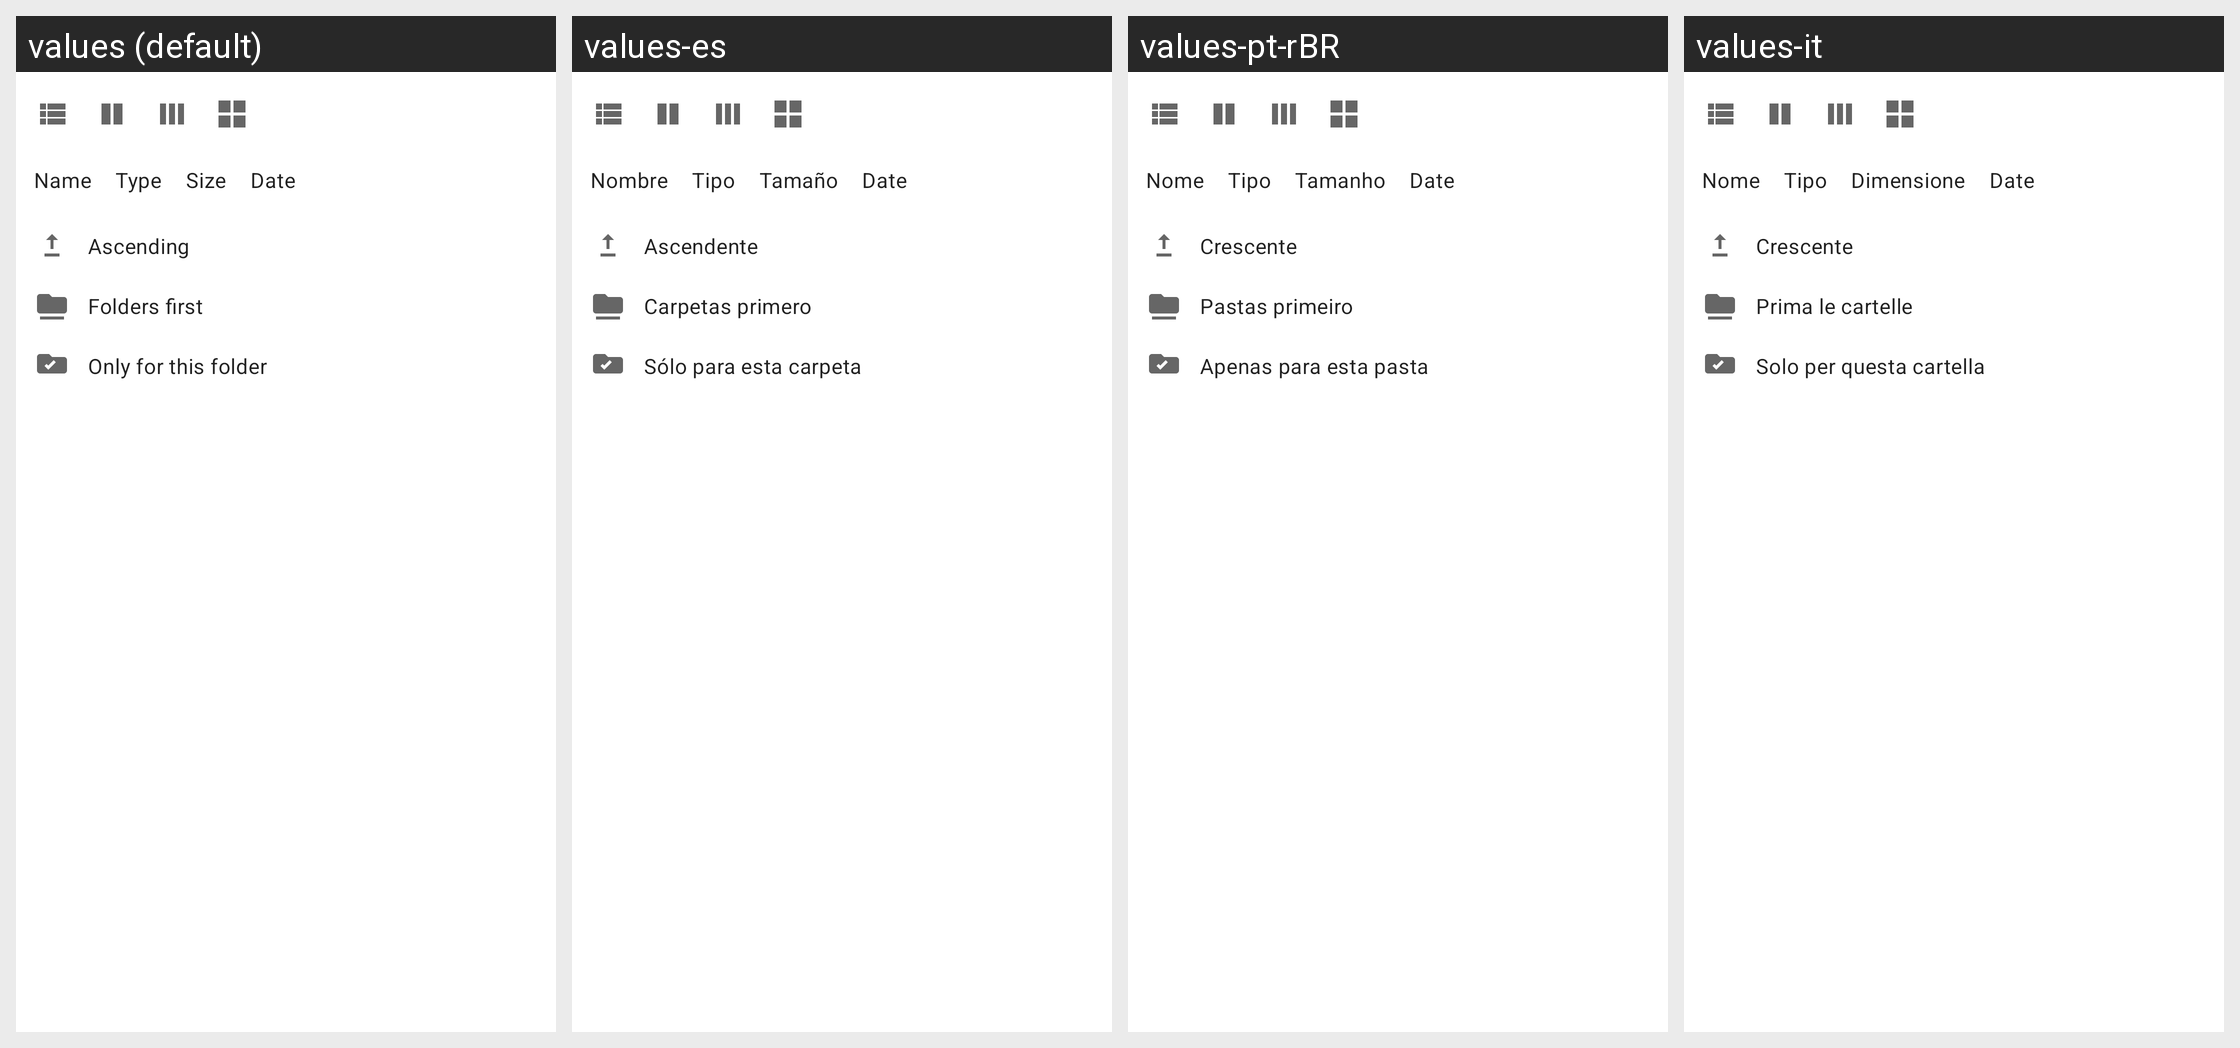

Here is an Android app screen in its default locale and in the app's own translations. Write out the translated-string differences for the strings that appear on this screen.
Android screen res/layout/file_list_view_sort_menu.xml rendered under 4 locales, left to right: values (default), values-es, values-pt-rBR, values-it. Device: Nexus 5 (rendered at 1080×1920; each locale shown at half size, 540×960, under a caption strip naming it); theme Theme.MaterialFiles.
Other locales in the repository, not shown: values-ar, values-bg, values-ca, values-cs, values-da, values-de, values-el, values-eu, values-fa, values-fi, values-fr, values-gl, values-hu, values-in, values-is, values-iw, values-ja, values-ko, values-lt, values-nb, values-nl, values-pl, values-pt-rPT, values-ro, values-ru, values-tr, values-uk, values-vi, values-zh-rCN, values-zh-rTW.
Strings drawn on this screen, with the default value and each locale's value (text and hints the layout hard-codes, and strings that could not be matched under every locale, appear in the picture but are not listed):

file_list_action_sort_by_name
  values: Name
  values-es: Nombre
  values-pt-rBR: Nome
  values-it: Nome

file_list_action_sort_by_type
  values: Type
  values-es: Tipo
  values-pt-rBR: Tipo
  values-it: Tipo

file_list_action_sort_by_size
  values: Size
  values-es: Tamaño
  values-pt-rBR: Tamanho
  values-it: Dimensione

file_list_action_sort_by_date
  values: Date
  values-es: Date  [not translated; the default value is used]
  values-pt-rBR: Date  [not translated; the default value is used]
  values-it: Date  [not translated; the default value is used]

file_list_action_sort_order_ascending
  values: Ascending
  values-es: Ascendente
  values-pt-rBR: Crescente
  values-it: Crescente

file_list_action_sort_directories_first
  values: Folders first
  values-es: Carpetas primero
  values-pt-rBR: Pastas primeiro
  values-it: Prima le cartelle

file_list_action_view_sort_path_specific
  values: Only for this folder
  values-es: Sólo para esta carpeta
  values-pt-rBR: Apenas para esta pasta
  values-it: Solo per questa cartella
